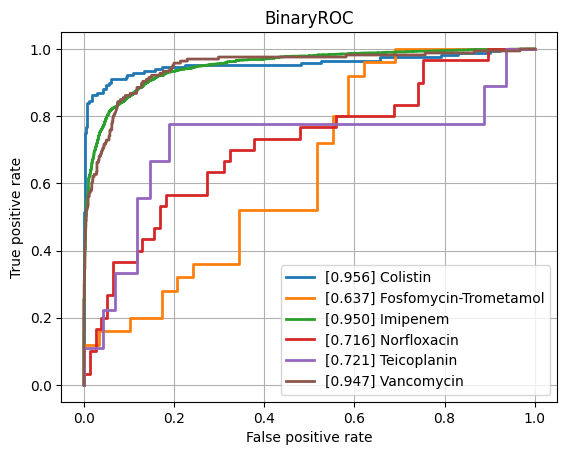

The data file committed next to this chart (first rows):
class, ROCAUC, n_positives, n_negatives
Amikacin, 0.7972, 134, 788
Amoxicillin-Clavulanic acid, 0.8245, 1527, 1074
Ampicillin, 0.8695, 2848, 641
Ampicillin-Amoxicillin, 0.8837, 1225, 43
Cefazolin, 0.8585, 102, 62
Cefepime, 0.8147, 1002, 1757
Cefpodoxime, 0.754, 38, 26
Ceftazidime, 0.8228, 1357, 1983
Ceftriaxone, 0.7899, 1210, 1662
Cefuroxime, 0.9007, 904, 114
Ciprofloxacin, 0.8115, 2403, 3476
Clindamycin, 0.8548, 1304, 526
Colistin, 0.9558, 167, 453
Cotrimoxazole, 0.8082, 3195, 3586
Ertapenem, 0.7837, 40, 864
Erythromycin, 0.8465, 1131, 358
Fosfomycin, 0.8132, 402, 744
Fosfomycin-Trometamol, 0.6372, 25, 29
Fusidic acid, 0.7793, 130, 140
Gentamicin, 0.9246, 3152, 1783
Imipenem, 0.95, 2814, 3200
Levofloxacin, 0.841, 617, 678
Meropenem, 0.8718, 838, 3133
Mupirocin, 0.9119, 16, 44
Nitrofurantoin, 0.764, 28, 196
Norfloxacin, 0.7165, 30, 77
Oxacillin, 0.8462, 448, 271
Penicillin, 0.9143, 429, 33
Piperacillin-Tazobactam, 0.8115, 2107, 2533
Rifampicin, 0.8285, 55, 743
Teicoplanin, 0.7211, 9, 143
Tetracycline, 0.8067, 301, 441
Tobramycin, 0.7685, 170, 497
Vancomycin, 0.947, 166, 2096
micro, 0.8843, , 
macro, 0.8303, , 
